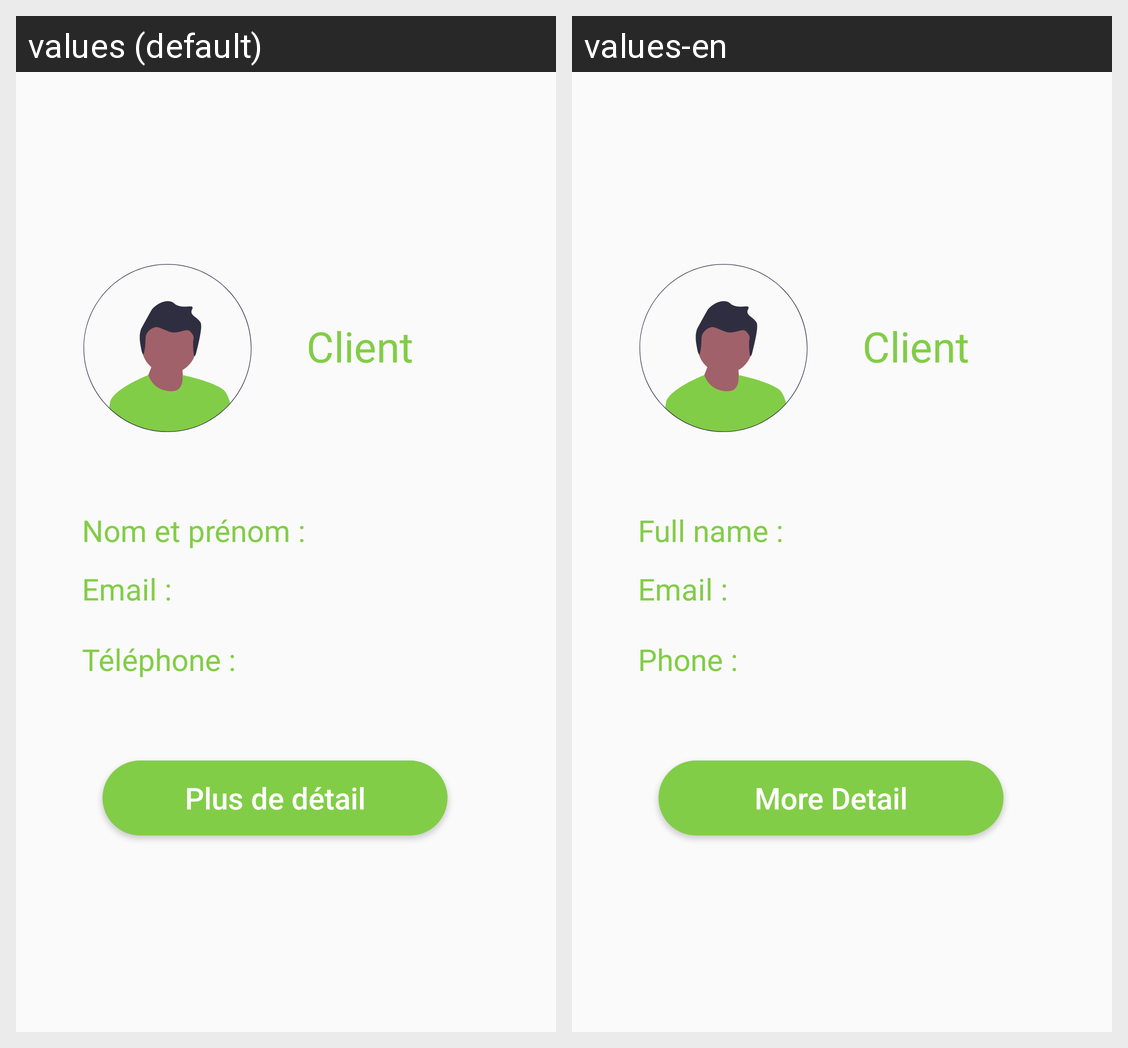

The Android screen above is rendered under two locales of the same app. Produce the string resources it draws, with the default and per-locale values.
Android screen res/layout/activity_client_detail.xml rendered under 2 locales, left to right: values (default), values-en. Device: Nexus 5 (rendered at 1080×1920; each locale shown at half size, 540×960, under a caption strip naming it); theme Theme.AppCompat.Light.NoActionBar.
Strings drawn on this screen, with the default value and each locale's value (text and hints the layout hard-codes, and strings that could not be matched under every locale, appear in the picture but are not listed):

demandes_activity_more
  values: Plus de détail
  values-en: More Detail

demandes_activity_client
  values: Client
  values-en: Client

demandes_activity_phone
  values: Téléphone :
  values-en: Phone :

demandes_activity_email
  values: Email :
  values-en: Email :

demandes_activity_name
  values: Nom et prénom : 
  values-en: Full name :
